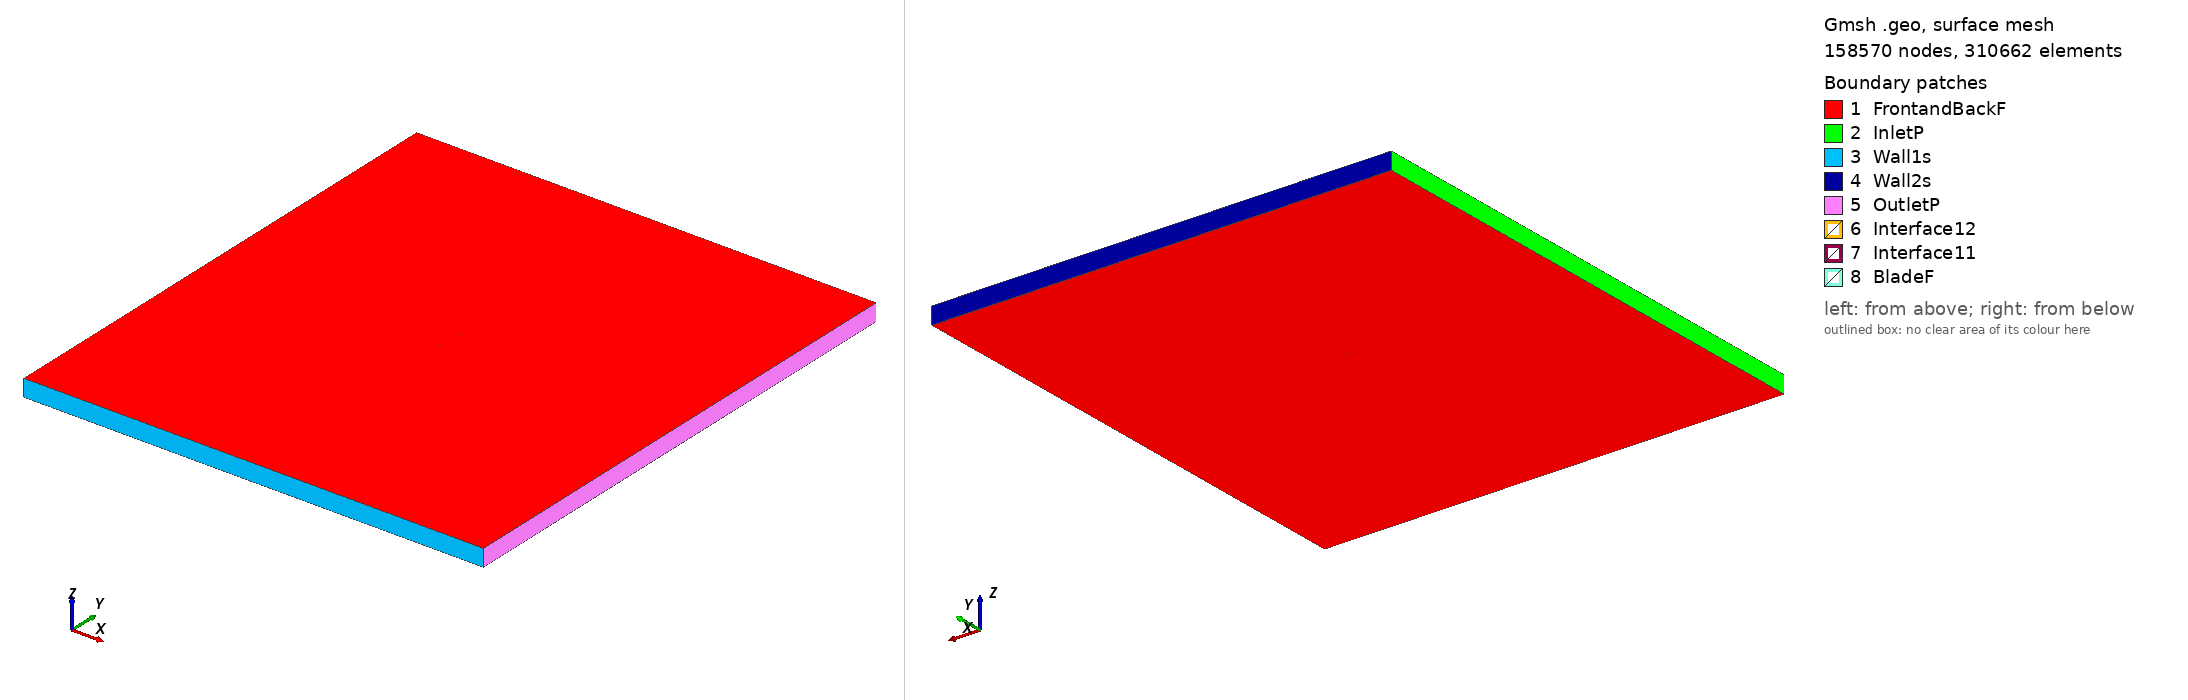

Gmsh geometry script, surface-meshed: 158570 nodes, 310662 surface elements. Boundary patches (legend numbers): 1 FrontandBackF, 2 InletP, 3 Wall1s, 4 Wall2s, 5 OutletP, 6 Interface12, 7 Interface11, 8 BladeF. Left view from above one corner, right view from below the opposite corner. Legend entries are the model's physical surfaces. The drawing asked Gmsh for element sizes between 1% and 20% of the model's largest extent; the script's own settings can give other sizes.

=== goe92_tsr_1.5894_aoa_4.5575.geo (drawn) ===
SetFactory("OpenCASCADE");

Point(1) = {0.074881, 0.727105, 0, 1.0};
Point(2) = {0.073316, 0.727537, 0, 1.0};
Point(3) = {0.065639, 0.729591, 0, 1.0};
Point(4) = {0.050305, 0.734009, 0, 1.0};
Point(5) = {0.034953, 0.738177, 0, 1.0};
Point(6) = {0.019548, 0.741629, 0, 1.0};
Point(7) = {0.004117, 0.744754, 0, 1.0};
Point(8) = {-0.011348, 0.747427, 0, 1.0};
Point(9) = {-0.026875, 0.749290, 0, 1.0};
Point(10) = {-0.042487, 0.750000, 0, 1.0};
Point(11) = {-0.050377, 0.749264, 0, 1.0};
Point(12) = {-0.058327, 0.747719, 0, 1.0};
Point(13) = {-0.062330, 0.746565, 0, 1.0};
Point(14) = {-0.066393, 0.744631, 0, 1.0};
Point(15) = {-0.070508, 0.742028, 0, 1.0};
Point(16) = {-0.072597, 0.740290, 0, 1.0};
Point(17) = {-0.074763, 0.737540, 0, 1.0};
Point(18) = {-0.072873, 0.736629, 0, 1.0};
Point(19) = {-0.070908, 0.736731, 0, 1.0};
Point(20) = {-0.066979, 0.736890, 0, 1.0};
Point(21) = {-0.063060, 0.736922, 0, 1.0};
Point(22) = {-0.059147, 0.736877, 0, 1.0};
Point(23) = {-0.051325, 0.736723, 0, 1.0};
Point(24) = {-0.043516, 0.736400, 0, 1.0};
Point(25) = {-0.027907, 0.735628, 0, 1.0};
Point(26) = {-0.012333, 0.734404, 0, 1.0};
Point(27) = {0.003243, 0.733195, 0, 1.0};
Point(28) = {0.018803, 0.731768, 0, 1.0};
Point(29) = {0.034341, 0.730077, 0, 1.0};
Point(30) = {0.049880, 0.728385, 0, 1.0};
Point(31) = {0.065414, 0.726631, 0, 1.0};
Point(32) = {0.073185, 0.725793, 0, 1.0};
Point(33) = {0.074764, 0.725631, 0, 1.0};
Point(34) = {-0.074881, -0.727105, 0, 1.0};
Point(35) = {-0.073316, -0.727537, 0, 1.0};
Point(36) = {-0.065639, -0.729591, 0, 1.0};
Point(37) = {-0.050305, -0.734009, 0, 1.0};
Point(38) = {-0.034953, -0.738177, 0, 1.0};
Point(39) = {-0.019548, -0.741629, 0, 1.0};
Point(40) = {-0.004117, -0.744754, 0, 1.0};
Point(41) = {0.011348, -0.747427, 0, 1.0};
Point(42) = {0.026875, -0.749290, 0, 1.0};
Point(43) = {0.042487, -0.750000, 0, 1.0};
Point(44) = {0.050377, -0.749264, 0, 1.0};
Point(45) = {0.058327, -0.747719, 0, 1.0};
Point(46) = {0.062330, -0.746565, 0, 1.0};
Point(47) = {0.066393, -0.744631, 0, 1.0};
Point(48) = {0.070508, -0.742028, 0, 1.0};
Point(49) = {0.072597, -0.740290, 0, 1.0};
Point(50) = {0.074763, -0.737540, 0, 1.0};
Point(51) = {0.072873, -0.736629, 0, 1.0};
Point(52) = {0.070908, -0.736731, 0, 1.0};
Point(53) = {0.066979, -0.736890, 0, 1.0};
Point(54) = {0.063060, -0.736922, 0, 1.0};
Point(55) = {0.059147, -0.736877, 0, 1.0};
Point(56) = {0.051325, -0.736723, 0, 1.0};
Point(57) = {0.043516, -0.736400, 0, 1.0};
Point(58) = {0.027907, -0.735628, 0, 1.0};
Point(59) = {0.012333, -0.734404, 0, 1.0};
Point(60) = {-0.003243, -0.733195, 0, 1.0};
Point(61) = {-0.018803, -0.731768, 0, 1.0};
Point(62) = {-0.034341, -0.730077, 0, 1.0};
Point(63) = {-0.049880, -0.728385, 0, 1.0};
Point(64) = {-0.065414, -0.726631, 0, 1.0};
Point(65) = {-0.073185, -0.725793, 0, 1.0};
Point(66) = {-0.074764, -0.725631, 0, 1.0};

// Lines: first blade (splines 1-4)
Spline(1) = {1:33};
Spline(2) = {33,1};

// Lines: second blade (splines 5-8)
Spline(3) = {34:66};
Spline(4) = {66,34};

// Outer domain (points 20001-4 and lines)
Point(67) = {-13.50000000, -15.00000000, 0, 1.0};
Point(68) = {-13.50000000, 15.00000000, 0, 1.0};
Point(69) = {13.50000000, 15.00000000, 0, 1.0};
Point(70) = {13.50000000, -15.00000000, 0, 1.0};
Line(11) = {67, 68};
Line(12) = {68, 69};
Line(13) = {69, 70};
Line(14) = {67, 70};

// Interface (between moving and stationary domain) (circles)
Circle(9) = {0, 0, 0, 0.80000000, 0, 2*Pi};
Circle(10) = {0, 0, 0, 0.80000000, 0, 2*Pi};

// Loops collect Lines/Splines/etc (blade1, blade2, domain, first circle)
Line Loop(1) = {1:2};
Line Loop(2) = {3:4};
Line Loop(3) = {11,12,13,-14};
Line Loop(4) = {9};

// BooleanDifference cuts out the circle/interface from the domain
Plane Surface(1) = {3};
Plane Surface(2) = {4};
BooleanDifference{ Surface{1}; Delete;}{ Surface{2}; Delete;}

// This one cuts out the blades from the inner circle/interface
Line Loop(6) = {10};
Plane Surface(5) = {6};
Plane Surface(6) = {1};
Plane Surface(7) = {2};
BooleanDifference{ Surface{5}; Delete;}{ Surface{6,7}; Delete;}

// extrude to 3rd dimension
Extrude {0, 0, 1} {Surface{1}; Surface{5}; Layers{1}; Recombine;}

// Physical Surfaces are the named boundaries (patches)
Physical Surface("Interface11") = {12};
Physical Surface("Interface12") = {10};

// sides of domain
Physical Surface("InletP") = {6};
Physical Surface("OutletP") = {9};

// top and bottom of domain
Physical Surface("Wall1s") = {7};
Physical Surface("Wall2s") = {8};

// Check FrontandBackF by ensuring there is nothing in the 3rd dimension
Physical Surface("FrontandBackF") = {1,11,5,17};
Physical Surface("BladeF") = {13:16};
Physical Volume("Turbine") = {2};
Physical Volume("Farfield") = {1};

// settings for airfoil boundary layer
Field[1] = BoundaryLayer;
Field[1].EdgesList = {1:4};
Field[1].hwall_n = 1e-3;
Field[1].thickness = 1.5e-2;
Field[1].ratio = 1.05;
Field[1].Quads = 1;
BoundaryLayer Field = 1;

// control points for mesh (blade and interface)
// floor((arc length / 1.5mm)/ 2) -> Transfinite Line
Transfinite Line {1,3} = 101 Using Progression 1;
Transfinite Line {2,4} = 2 Using Progression 1;
Transfinite Line {9, 15} = 800 Using Progression 1;

// For more information on gmsh syntax, visit http://gmsh.info/doc/texinfo/gmsh.html
